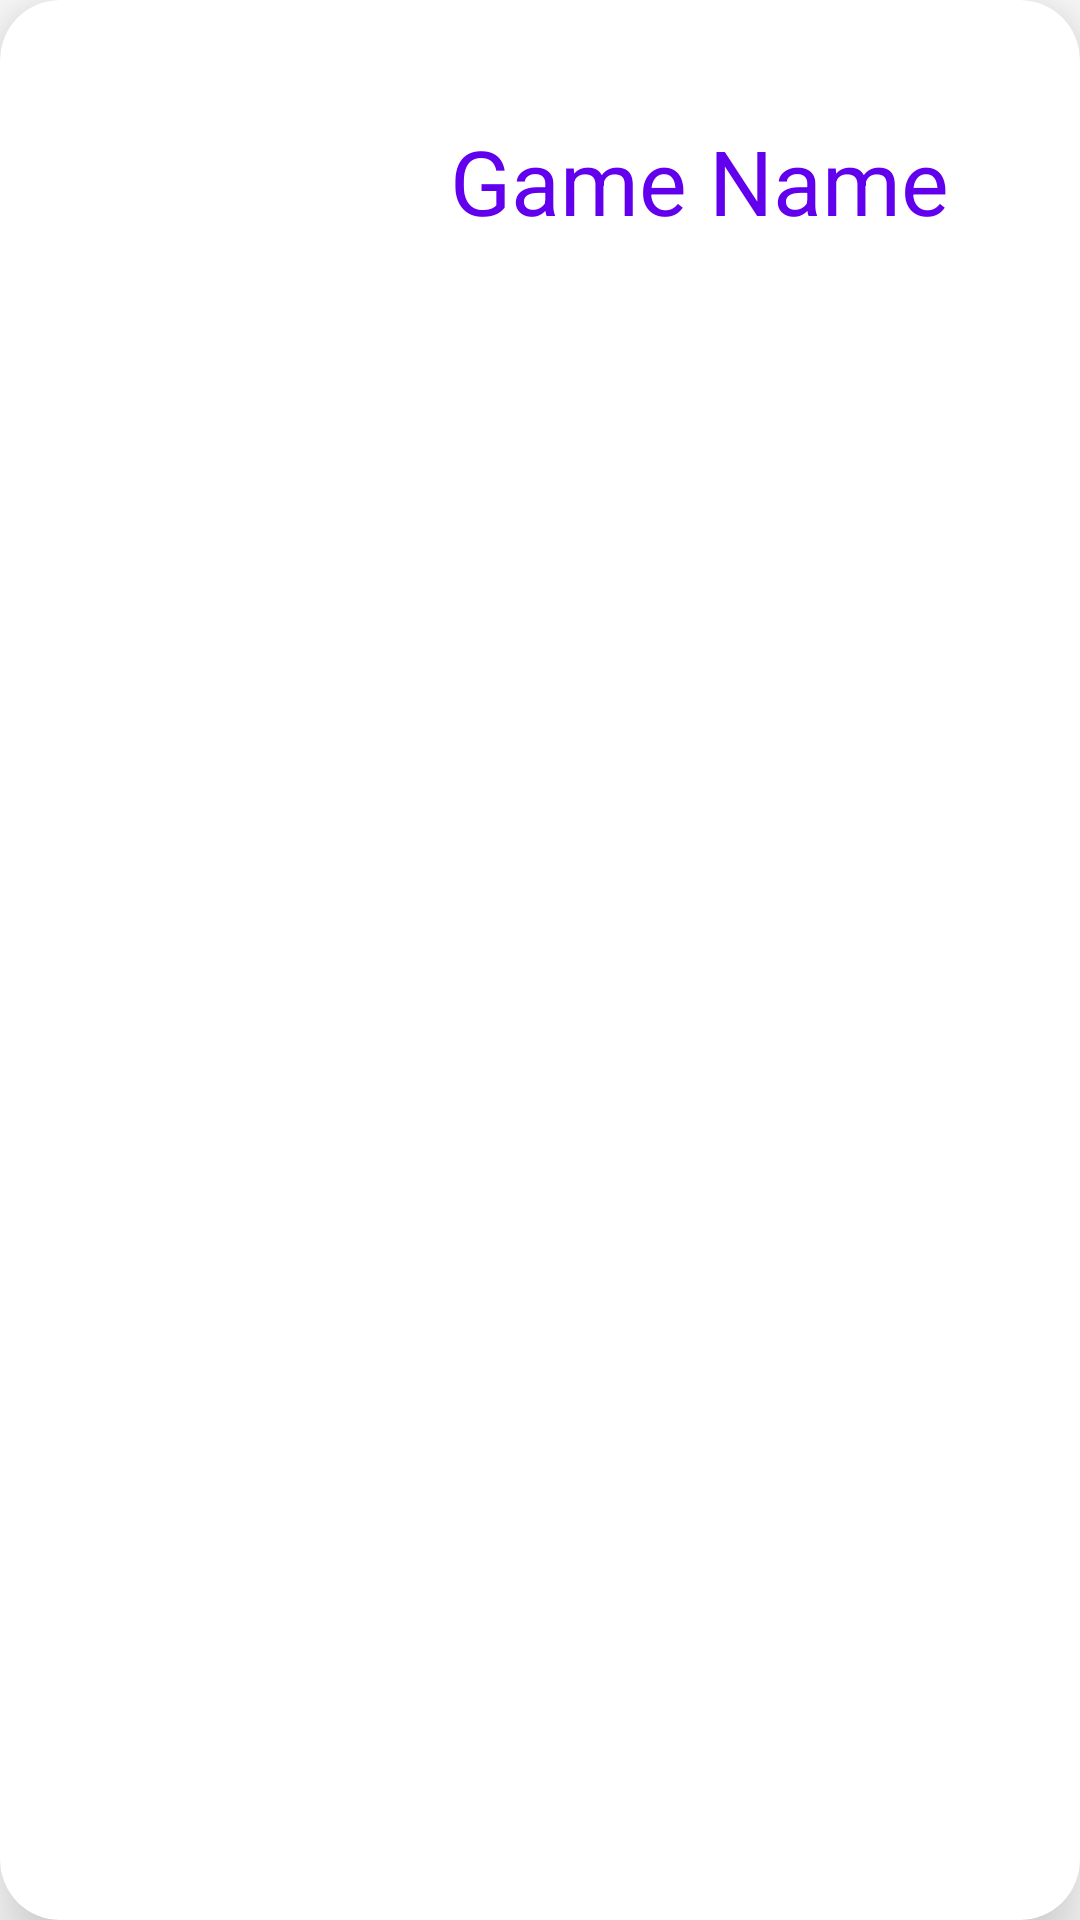

Here is an Android app screen rendered from its layout file. Give the layout XML and the strings, colors and styles it references.
<!-- AndroidManifest.xml: application theme Theme.PracticeSQL -->
<!-- res/layout/me_layout.xml -->
<?xml version="1.0" encoding="utf-8"?>
<androidx.cardview.widget.CardView xmlns:android="http://schemas.android.com/apk/res/android"
    android:layout_width="match_parent"
    android:layout_height="wrap_content"
    android:background="@color/purple_200"
    xmlns:app="http://schemas.android.com/apk/res-auto"
    app:cardElevation="16dp"
    app:cardCornerRadius="20dp"
    android:layout_margin="10dp">

    <ImageView
        android:layout_width="90dp"
        android:id="@+id/imageView"
        android:layout_height="90dp"
        android:layout_margin="16dp"/>

    <TextView
        android:layout_width="wrap_content"
        android:layout_height="wrap_content"
        android:id="@+id/textView"
        android:textColor="@color/purple_500"
        android:text = "Game Name"
        android:layout_marginStart = "150dp"
        android:layout_marginTop="40dp"
        android:textSize="30sp"/>


</androidx.cardview.widget.CardView>
<!-- resources referenced by this layout -->
<resources>
  <style name="Theme.PracticeSQL" parent="Theme.MaterialComponents.DayNight.DarkActionBar">
          
          <item name="colorPrimary">@color/purple_500</item>
          <item name="colorPrimaryVariant">@color/purple_700</item>
          <item name="colorOnPrimary">@color/white</item>
          
          <item name="colorSecondary">@color/teal_200</item>
          <item name="colorSecondaryVariant">@color/teal_700</item>
          <item name="colorOnSecondary">@color/black</item>
          
          <item name="android:statusBarColor">?attr/colorPrimaryVariant</item>
          
      </style>
  <!-- not gathered from this repository: default colours our renderer supplied (Android Studio template values) -->
  <color name="purple_200">#FFBB86FC</color>
  <color name="purple_500">#FF6200EE</color>
  <color name="purple_700">#FF3700B3</color>
  <color name="teal_200">#FF03DAC5</color>
  <color name="teal_700">#FF018786</color>
  <color name="black">#FF000000</color>
  <color name="white">#FFFFFFFF</color>
</resources>
